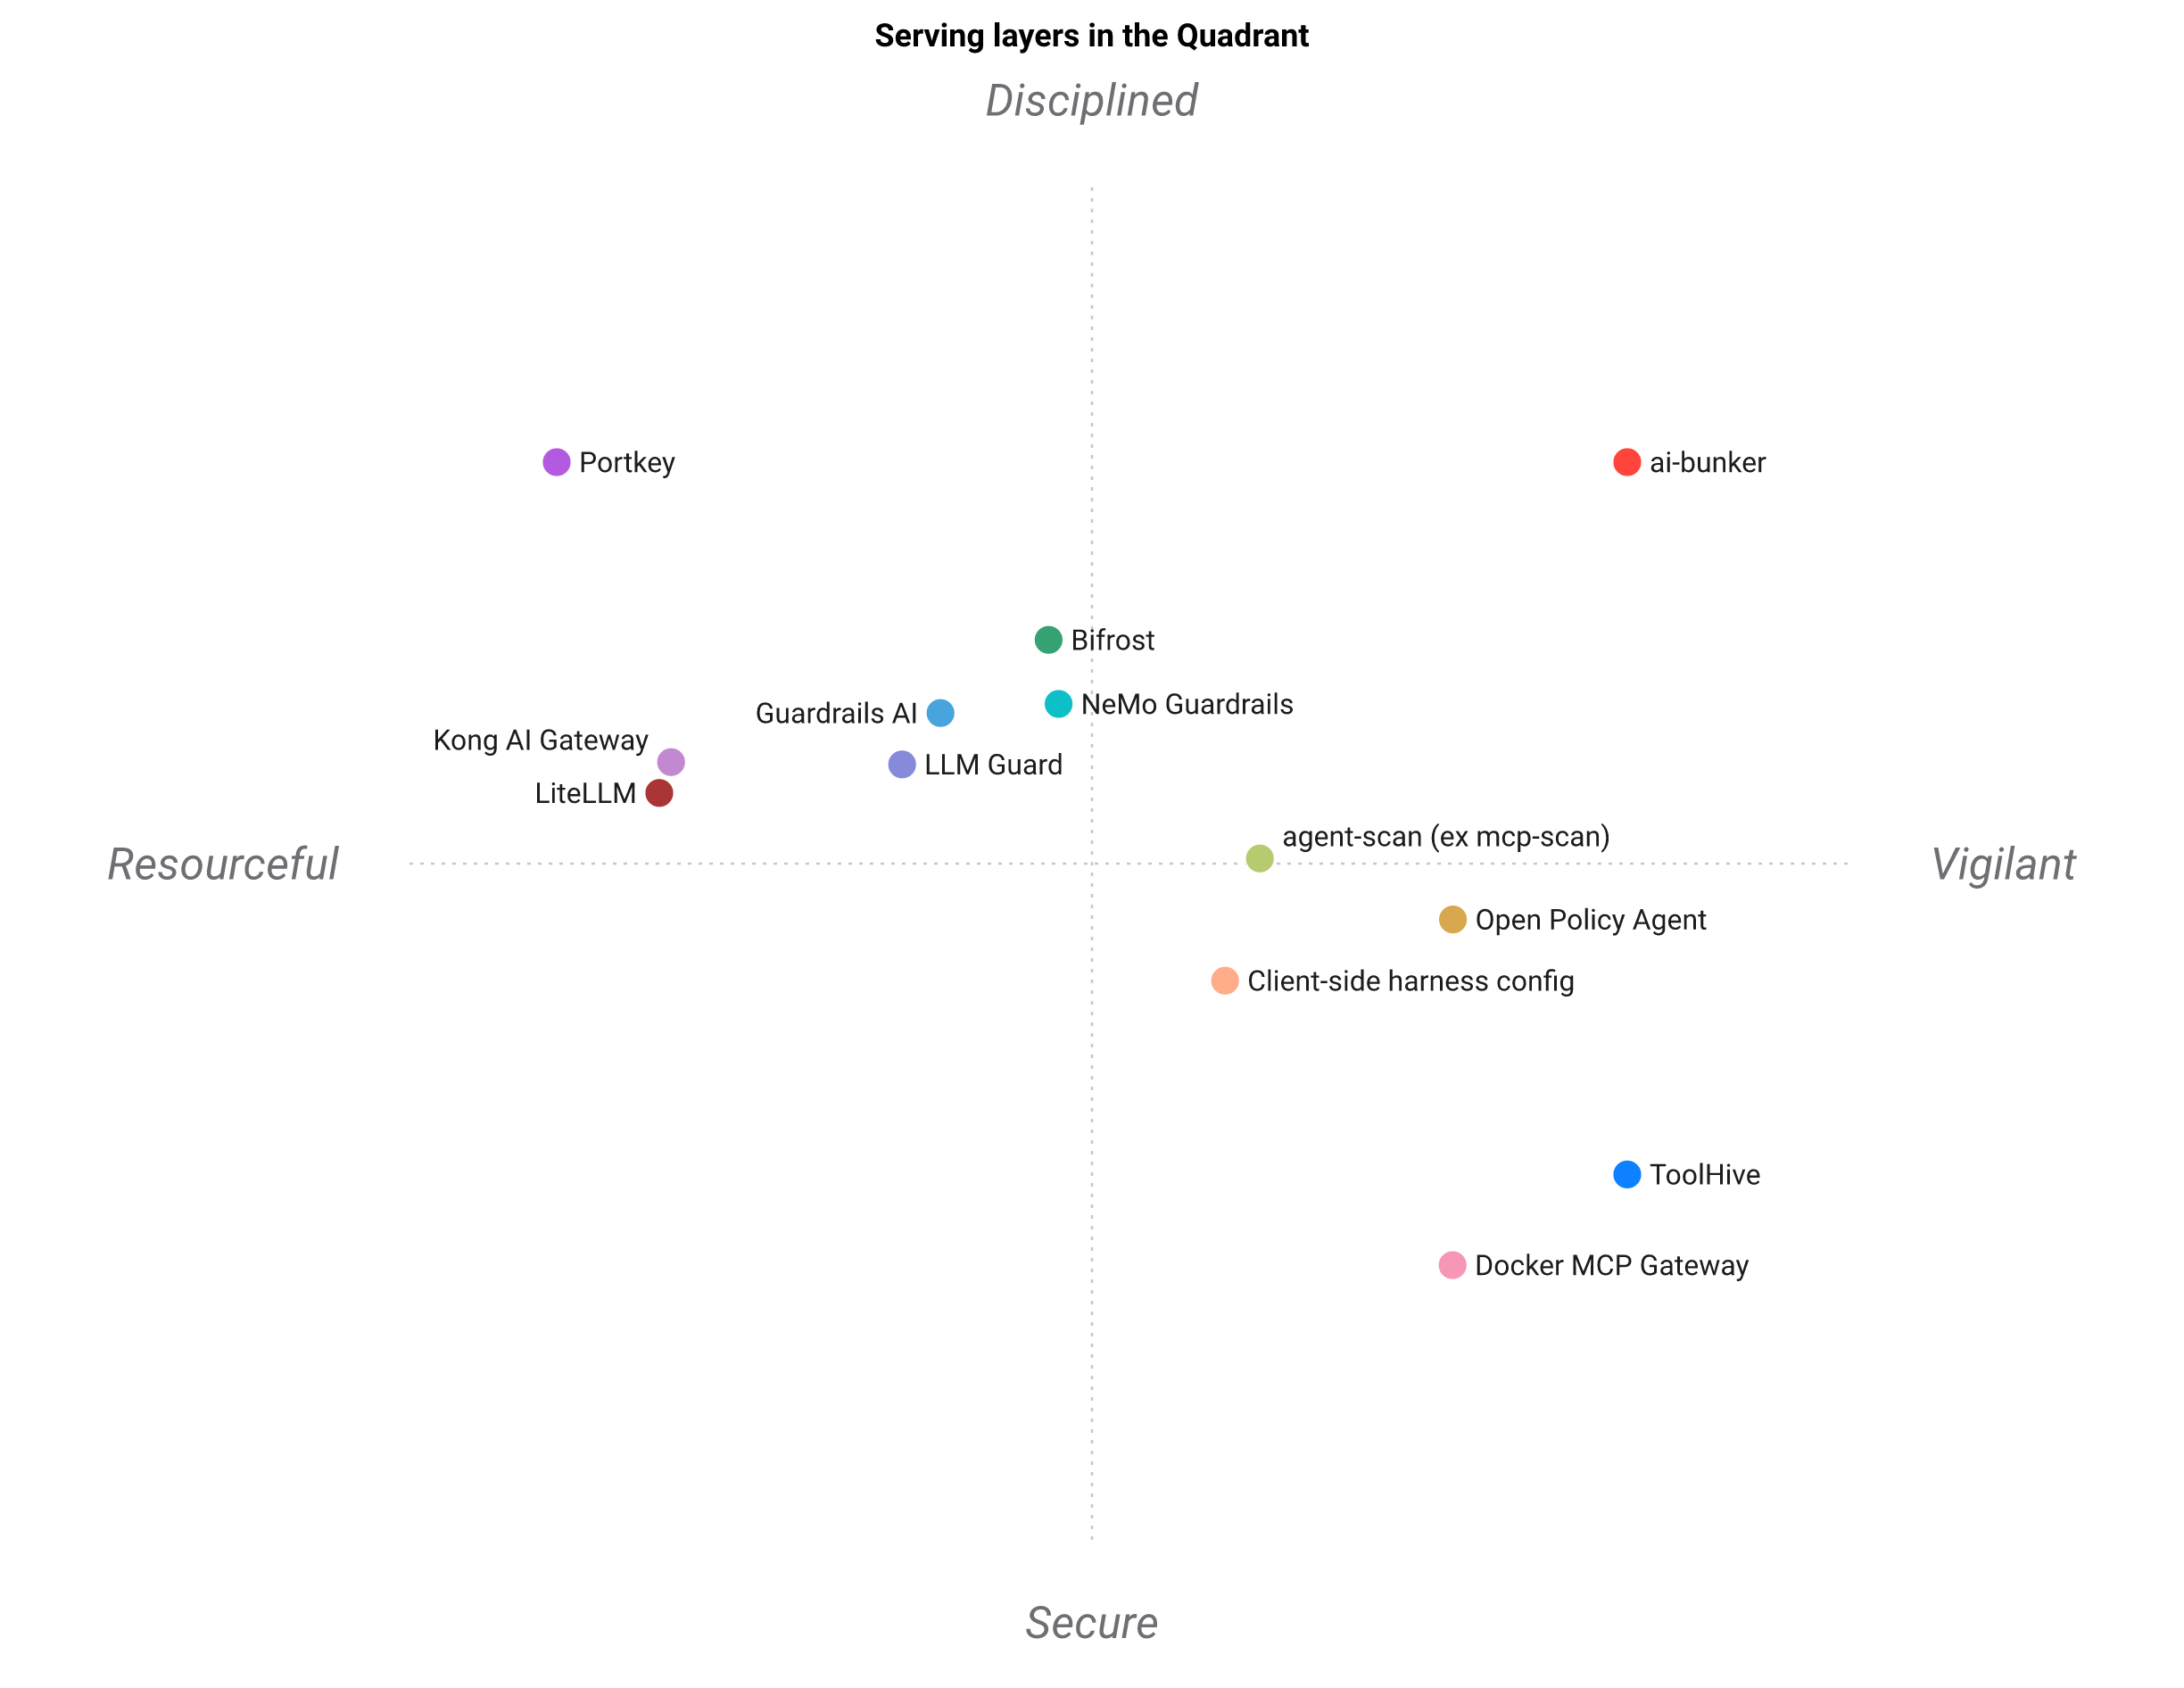

The data file committed next to this chart (first rows):
Serving layer, Nothing leaves the network, Screens what the agent reads, Screens the tool declarations, Refuses what the agent runs, Isolates tool execution, Counts the budget server-side, Serves team standards, Rules ship with tests, Any OpenAI client, Provider breadth
ai-bunker, 5, 5, 5, 5, 1, 5, 5, 5, 5, 2
LiteLLM, 5, 1, 1, 1, 1, 2, 1, 1, 5, 5
Bifrost, 5, 4, 3, 3, 1, 2, 1, 1, 5, 4
Portkey, 2, 4, 1, 1, 1, 2, 2, 2, 5, 5
Kong AI Gateway, 4, 3, 1, 1, 1, 1, 1, 2, 4, 4
NeMo Guardrails, 4, 4, 1, 2, 1, 1, 3, 3, 2, 3
Guardrails AI, 4, 4, 1, 1, 1, 1, 2, 4, 2, 3
LLM Guard, 4, 5, 1, 1, 1, 1, 1, 3, 2, 2
agent-scan (ex mcp-scan), 3, 3, 5, 2, 1, 1, 1, 3, 1, 1
ToolHive, 5, 2, 3, 4, 5, 1, 2, 2, 1, 1
Docker MCP Gateway, 5, 2, 2, 4, 5, 1, 1, 1, 1, 1
Open Policy Agent, 5, 2, 2, 3, 1, 1, 2, 5, 1, 1
Client-side harness config, 5, 2, 1, 3, 1, 1, 3, 1, 1, 2
